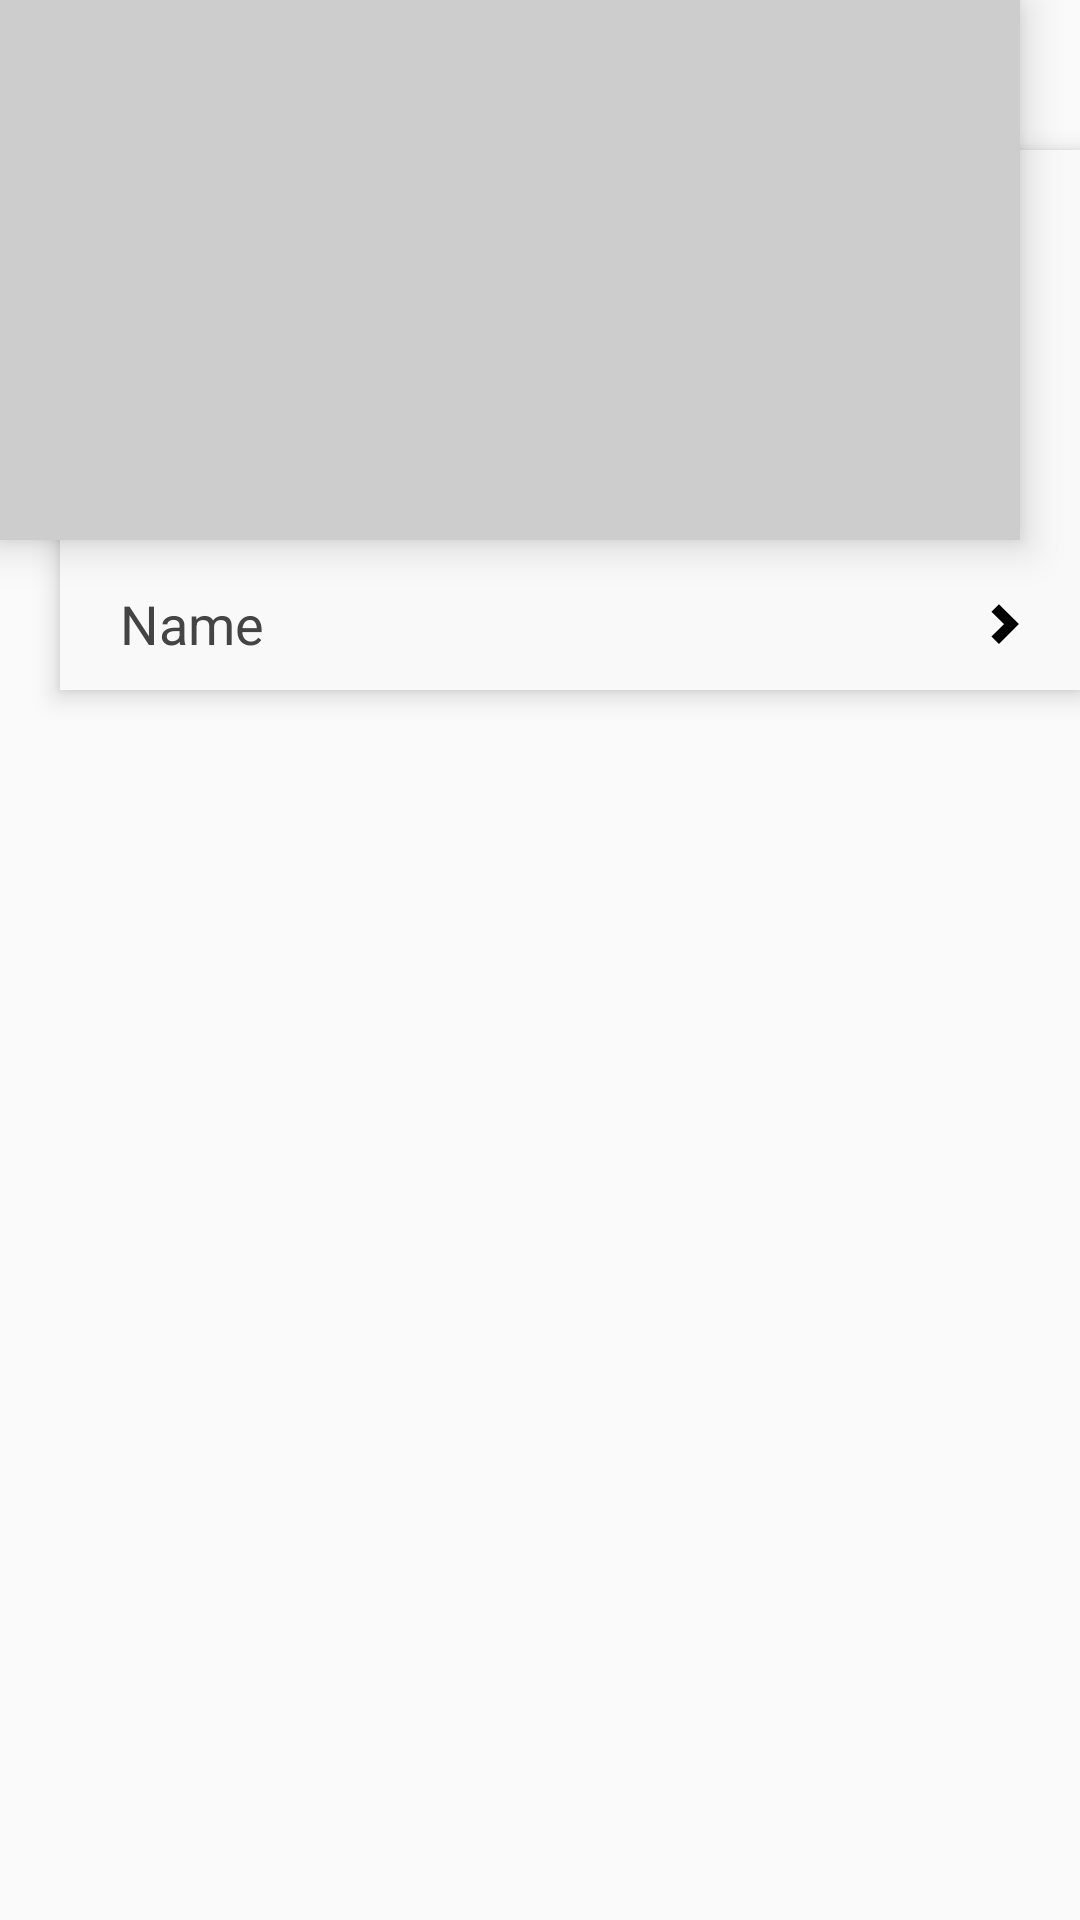

Layout XML and referenced resources for this Android screen:
<!-- AndroidManifest.xml: application theme AppTheme -->
<!-- res/layout/fragment_item.xml -->
<?xml version="1.0" encoding="utf-8"?>
<RelativeLayout android:layout_width="match_parent"
    android:layout_height="wrap_content"
    android:orientation="vertical"
    android:layout_marginTop="@dimen/activity_vertical_margin"
    android:layout_marginBottom="@dimen/activity_vertical_margin"
    xmlns:android="http://schemas.android.com/apk/res/android">

        <ImageView
            android:layout_width="match_parent"
            android:layout_height="180dp"
            android:scaleType="centerCrop"
            android:id="@+id/cover"
            android:transitionName="imagedrop"
            android:layout_alignParentTop="true"
            android:layout_alignParentStart="false"
            android:layout_marginRight="20dp"
            android:background="#cdcdcd"
            android:contentDescription="@string/localdropimage"
            android:focusableInTouchMode="true"
            android:elevation="8dp" />
            <RelativeLayout
                android:layout_width="match_parent"
                android:layout_height="180dp"
                android:layout_alignStart="@+id/cover"
                android:layout_marginStart="20dp"
                android:layout_marginTop="50dp"
                android:background="#f9f9f9"
                android:elevation="5dp">
                <TextView
                    android:id="@+id/content"
                    android:layout_width="wrap_content"
                    android:layout_height="wrap_content"
                    android:textAppearance="?attr/textAppearanceListItem"
                    android:textSize="18sp"
                    android:text="@string/name"
                    android:textColor="@color/ColorTextPrimary"
                    android:layout_marginLeft="20dp"
                    android:layout_marginRight="10dp"
                    android:layout_marginBottom="10dp"
                    android:layout_alignParentBottom="true"
                    android:maxLines="1" />

                <ImageView
                    android:layout_width="10dp"
                    android:layout_height="wrap_content"
                    android:id="@+id/imageView"
                    android:src="@drawable/view_chevron"
                    android:layout_alignBottom="@+id/content"
                    android:layout_alignParentEnd="true"
                    android:layout_marginEnd="20dp" />
            </RelativeLayout>
    </RelativeLayout>
<!-- resources referenced by this layout -->
<resources>
  <color name="ColorTextPrimary">#444444</color>
  <dimen name="activity_vertical_margin">16dp</dimen>
  <!-- drawable view_chevron (drawable) -->
  <vector xmlns:android="http://schemas.android.com/apk/res/android"
          android:width="17dp"
          android:height="24dp"
          android:viewportWidth="17.0"
          android:viewportHeight="24.0">
      <path
          android:pathData="M5.071,5l7.071,7.071l-7.071,7.071"
          android:strokeWidth="6"
          android:strokeLineCap="square"
          android:fillColor="#00000000"
          android:strokeColor="#000000"/>
  </vector>
  <string name="localdropimage">Localdropimage</string>
  <string name="name">Name</string>
  <style name="AppTheme" parent="Theme.AppCompat.Light.DarkActionBar">
          
          <item name="colorPrimary">@color/colorPrimary</item>
          <item name="colorPrimaryDark">@color/colorPrimaryDark</item>
          <item name="colorAccent">@color/colorAccent</item>
          <item name="android:textColorPrimary">@color/ColorTextPrimary</item>
          <item name="android:actionBarStyle">@style/TransparentActionBar</item>
          <item name="android:windowActionBarOverlay">true</item>
  
          
          <item name="actionBarStyle">@style/TransparentActionBar</item>
          <item name="windowActionBarOverlay">@null</item>
      </style>
  <color name="colorPrimary">#dedede</color>
  <color name="colorPrimaryDark">#000000</color>
  <color name="colorAccent">#82000000</color>
  <style name="TransparentActionBar" parent="Widget.AppCompat.Light.ActionBar.Solid.Inverse">
          <item name="android:background">@android:color/transparent</item>
  
          
          <item name="background">@android:color/transparent</item>
          <item name="elevation">0dp</item>
      </style>
</resources>
